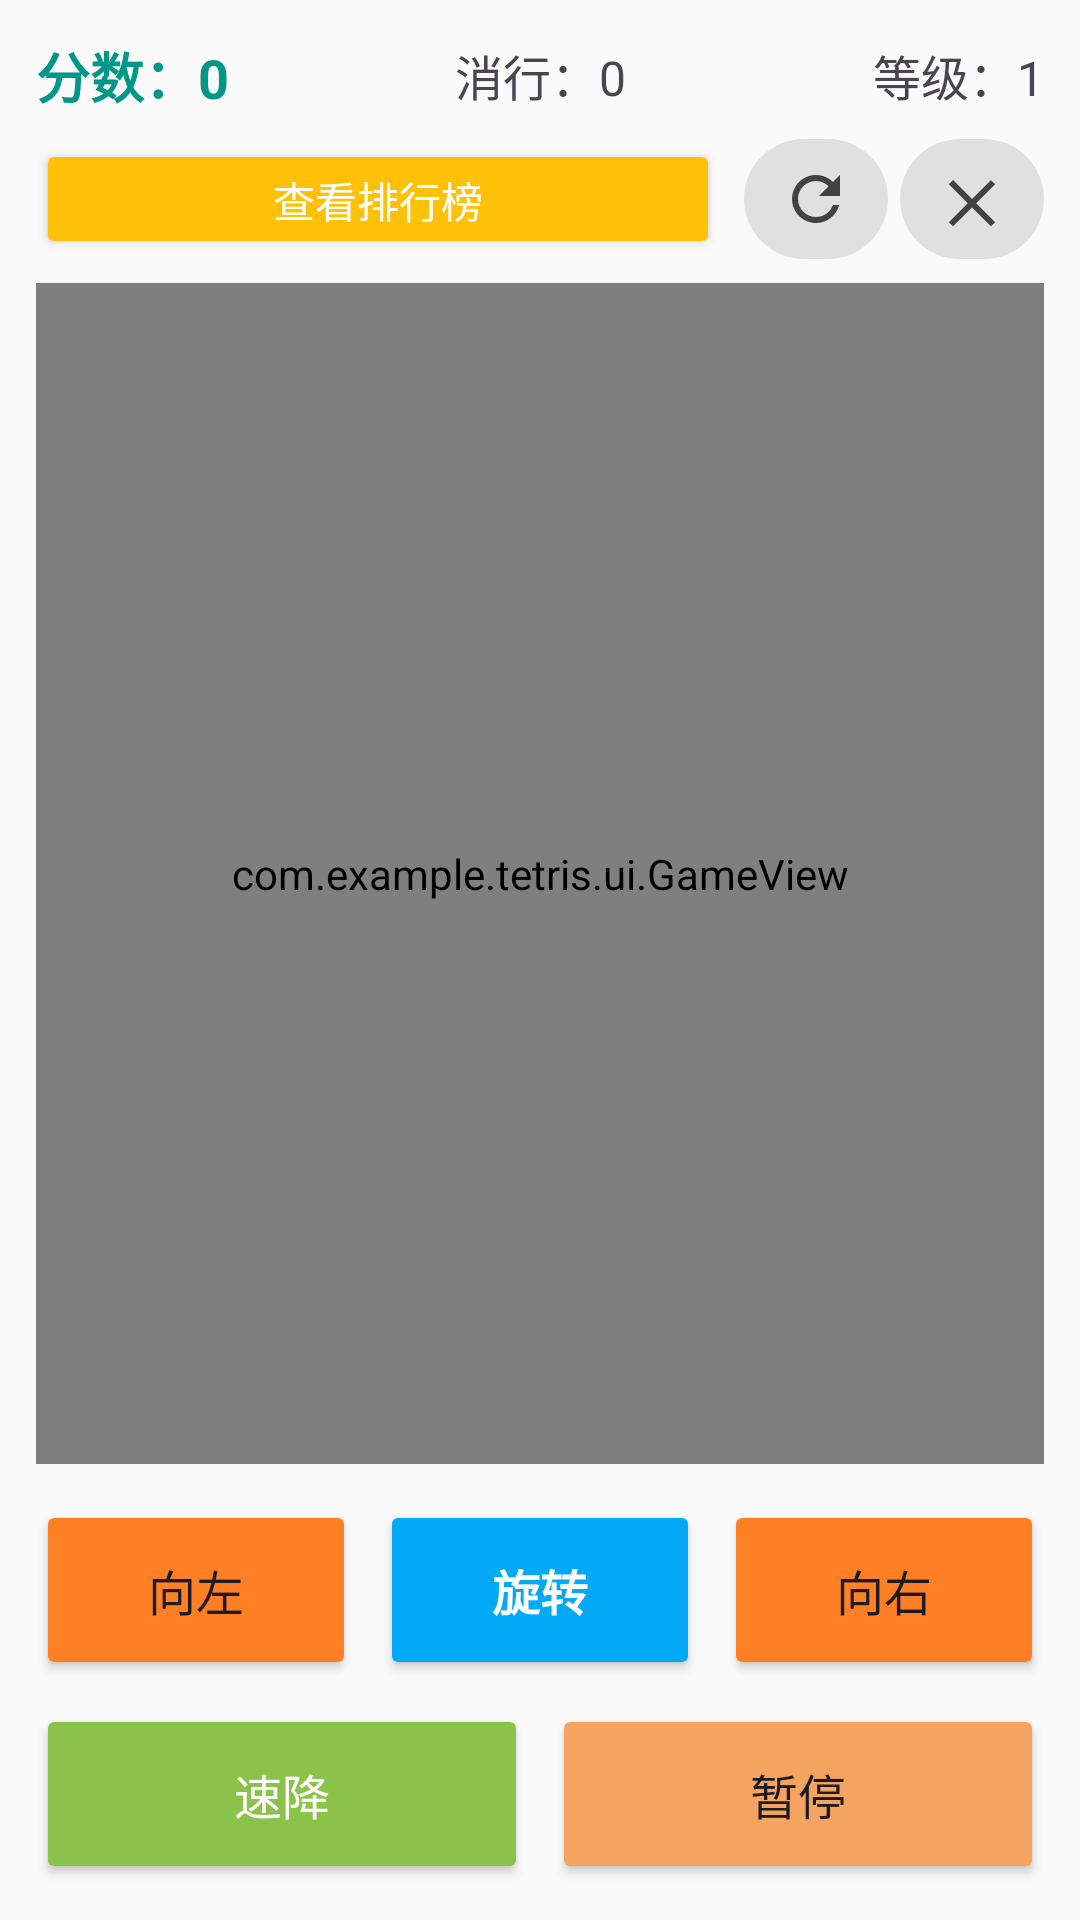

Write the Android layout XML for this screen, with the resource values it uses.
<!-- AndroidManifest.xml: application theme Theme.Tetris -->
<!-- res/layout/activity_game.xml -->
<?xml version="1.0" encoding="utf-8"?>
<LinearLayout xmlns:android="http://schemas.android.com/apk/res/android"
              xmlns:app="http://schemas.android.com/apk/res-auto"
              android:layout_width="match_parent"
              android:layout_height="match_parent"
              android:orientation="vertical"
              android:background="#FAFAFA"
              android:padding="12dp">

    
    <LinearLayout
            android:layout_width="match_parent"
            android:layout_height="wrap_content"
            android:orientation="horizontal"
            android:gravity="center_vertical"
            android:layout_marginBottom="8dp">

        <TextView android:id="@+id/tv_score" android:layout_width="0dp"
                  android:layout_height="wrap_content" android:layout_weight="1"
                  android:text="分数：0" android:textSize="18sp" android:textStyle="bold" android:textColor="#009688"/>
        <TextView android:id="@+id/tv_lines" android:layout_width="0dp"
                  android:layout_height="wrap_content" android:layout_weight="1"
                  android:text="消行：0" android:textSize="16sp" android:gravity="center"/>
        <TextView android:id="@+id/tv_level" android:layout_width="0dp"
                  android:layout_height="wrap_content" android:layout_weight="1"
                  android:text="等级：1" android:textSize="16sp" android:gravity="end"/>
    </LinearLayout>

    
    <LinearLayout
            android:layout_width="match_parent"
            android:layout_height="wrap_content"
            android:orientation="horizontal"
            android:layout_marginBottom="8dp">
        <Button
                android:id="@+id/btn_game_rank"
                android:layout_width="0dp"
                android:layout_height="40dp"
                android:layout_weight="1"
                android:layout_marginEnd="4dp"
                android:text="查看排行榜"
                android:textSize="14sp"
                android:backgroundTint="#FFC107"
                android:textColor="#FFFFFF"/>
        <ImageButton
                android:id="@+id/btn_restart_game"
                android:layout_width="48dp"
                android:layout_height="40dp"
                android:layout_marginStart="4dp"
                android:contentDescription="@string/restart_game"
                android:src="@drawable/ic_refresh"
                app:tint="#FF424242"
                android:background="@drawable/bg_icon_button"
                android:padding="8dp"
                android:tooltipText="@string/restart_game"/>
        <ImageButton
                android:id="@+id/btn_exit_game"
                android:layout_width="48dp"
                android:layout_height="40dp"
                android:layout_marginStart="4dp"
                android:contentDescription="@string/exit_game"
                android:src="@drawable/ic_close"
                app:tint="#FF424242"
                android:background="@drawable/bg_icon_button"
                android:padding="8dp"
                android:tooltipText="@string/exit_game"/>
    </LinearLayout>

    
    <com.example.tetris.ui.GameView
            android:id="@+id/game_view"
            android:layout_width="match_parent"
            android:layout_height="0dp"
            android:layout_weight="1"
            android:layout_marginBottom="12dp"/>

    
    <LinearLayout
            android:layout_width="match_parent"
            android:layout_height="wrap_content"
            android:orientation="horizontal">
        <Button android:id="@+id/btn_left" android:layout_width="0dp"
                android:layout_height="60dp" android:layout_weight="1" android:layout_marginEnd="4dp"
                android:text="向左" android:textSize="16sp" android:backgroundTint="#FF7f24"/>
        <Button android:id="@+id/btn_rotate" android:layout_width="0dp"
                android:layout_height="60dp" android:layout_weight="1" android:layout_marginStart="4dp" android:layout_marginEnd="4dp"
                android:text="旋转" android:textSize="16sp" android:textStyle="bold" android:backgroundTint="#03A9F4" android:textColor="#FFFFFF"/>
        <Button android:id="@+id/btn_right" android:layout_width="0dp"
                android:layout_height="60dp" android:layout_weight="1" android:layout_marginStart="4dp"
                android:text="向右" android:textSize="16sp" android:backgroundTint="#FF7f24"/>
    </LinearLayout>

    
    <LinearLayout
            android:layout_width="match_parent"
            android:layout_height="wrap_content"
            android:orientation="horizontal"
            android:layout_marginTop="8dp">
        <Button android:id="@+id/btn_drop" android:layout_width="0dp"
                android:layout_height="60dp" android:layout_weight="1" android:layout_marginEnd="4dp"
                android:text="速降" android:textSize="16sp" android:backgroundTint="#8BC34A" android:textColor="#FFFFFF"/>
        <Button android:id="@+id/btn_pause" android:layout_width="0dp"
                android:layout_height="60dp" android:layout_weight="1" android:layout_marginStart="4dp"
                android:text="暂停" android:textSize="16sp" android:backgroundTint="#F4A460"/>
    </LinearLayout>
</LinearLayout>
<!-- resources referenced by this layout -->
<resources>
  <!-- drawable bg_icon_button (drawable) -->
  <selector xmlns:android="http://schemas.android.com/apk/res/android">
      <item android:state_pressed="true">
          <shape>
              <solid android:color="#FFBDBDBD"/>
              <corners android:radius="20dp"/>
          </shape>
      </item>
      <item>
          <shape>
              <solid android:color="#FFE0E0E0"/>
              <corners android:radius="20dp"/>
          </shape>
      </item>
  </selector>
  <!-- drawable ic_close (drawable) -->
  <vector xmlns:android="http://schemas.android.com/apk/res/android"
      android:width="24dp"
      android:height="24dp"
      android:viewportWidth="24"
      android:viewportHeight="24">
      <path
          android:fillColor="#FF555555"
          android:pathData="M18.3,5.71L12,12L5.7,5.7L4.29,7.11L10.59,13.41L4.29,19.71L5.7,21.12L12,14.82L18.3,21.12L19.71,19.71L13.41,13.41L19.71,7.11Z"/>
  </vector>
  <!-- drawable ic_refresh (drawable) -->
  <vector xmlns:android="http://schemas.android.com/apk/res/android"
      android:width="24dp"
      android:height="24dp"
      android:viewportWidth="24"
      android:viewportHeight="24">
      <path
          android:fillColor="#FF555555"
          android:pathData="M17.65,6.35C16.2,4.9 14.21,4 12,4C7.58,4 4.01,7.58 4.01,12C4.01,16.42 7.58,20 12,20C15.73,20 18.84,17.45 19.73,14H17.65C16.83,16.33 14.61,18 12,18C8.69,18 6,15.31 6,12C6,8.69 8.69,6 12,6C13.66,6 15.14,6.69 16.22,7.78L13,11H20V4L17.65,6.35Z"/>
  </vector>
  <string name="exit_game">退出</string>
  <string name="restart_game">重新开始</string>
  <style name="Theme.Tetris" parent="Base.Theme.Tetris" />
  <style name="Base.Theme.Tetris" parent="Theme.Material3.DayNight.NoActionBar">
          
          
      </style>
</resources>
